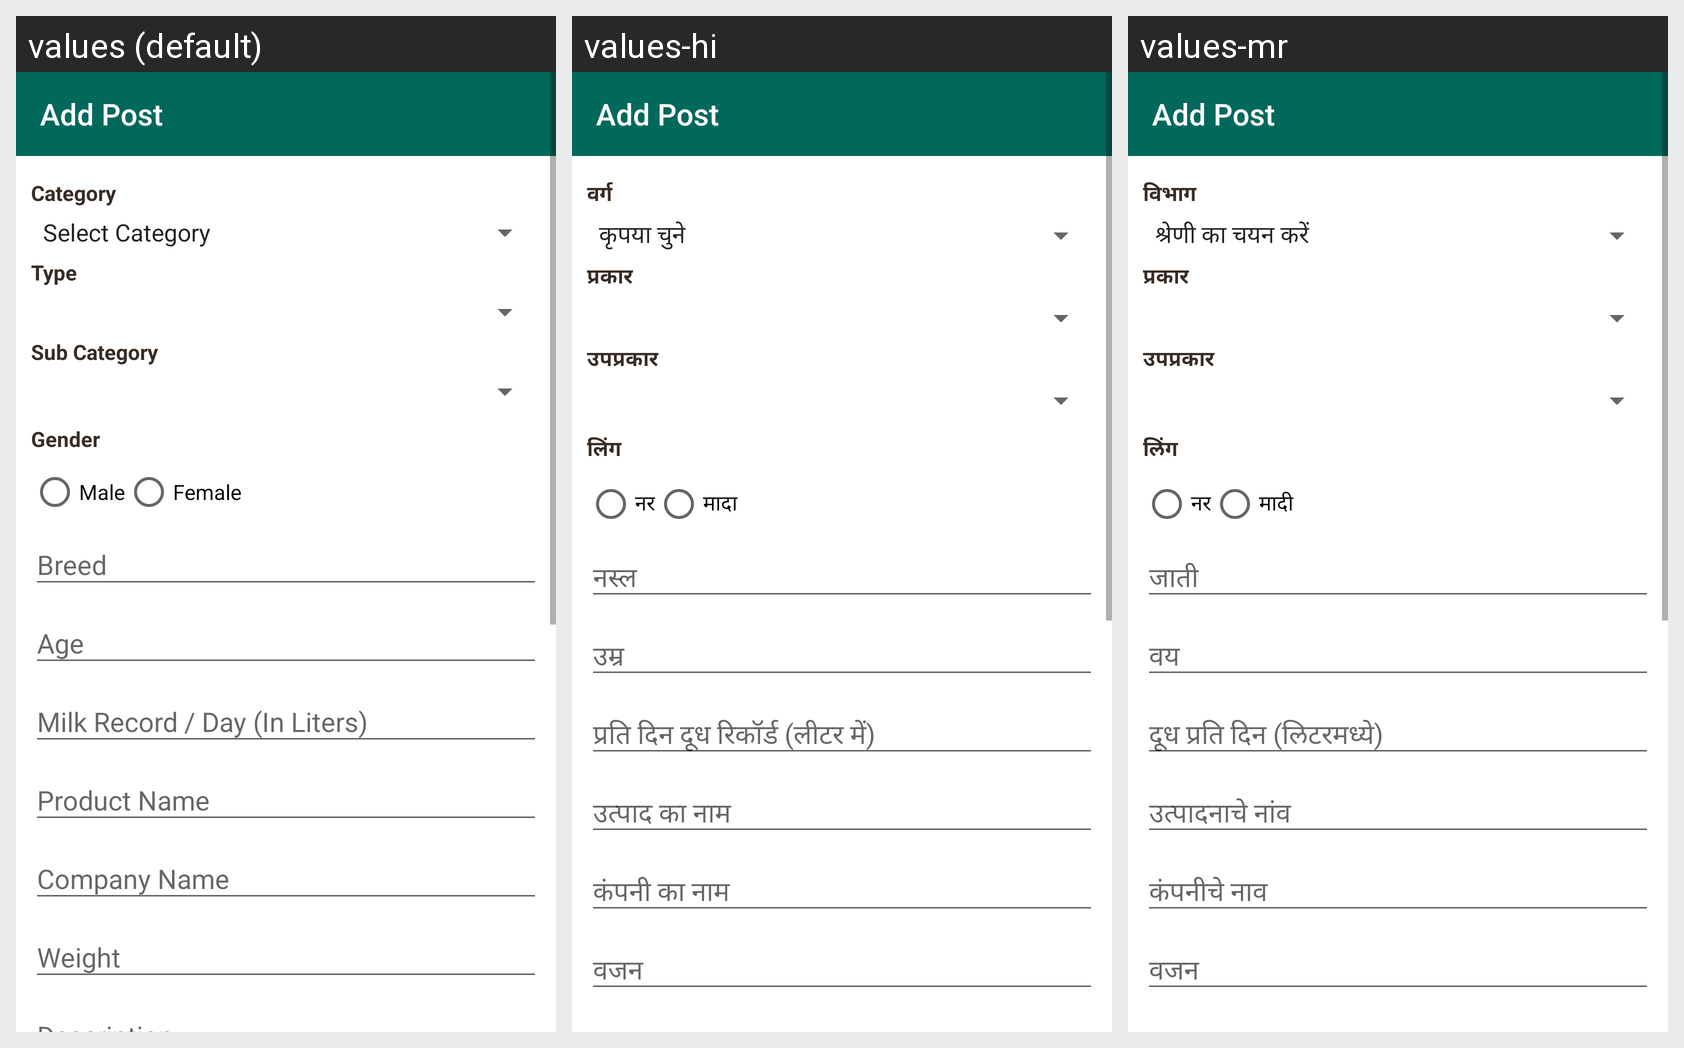

Strings drawn on this Android screen and how each of the app's shown locales translates them:
Android screen res/layout/frag_sell.xml rendered under 3 locales, left to right: values (default), values-hi, values-mr. Device: Nexus 5 (rendered at 1080×1920; each locale shown at half size, 540×960, under a caption strip naming it); theme Base.MyTheme.
Strings drawn on this screen, with the default value and each locale's value (text and hints the layout hard-codes, and strings that could not be matched under every locale, appear in the picture but are not listed):

Category
  values: Category
  values-hi: वर्ग
  values-mr: विभाग

Type
  values: Type
  values-hi: प्रकार
  values-mr: प्रकार

SubCategory
  values: Sub Category
  values-hi: उपप्रकार
  values-mr: उपप्रकार

Gender
  values: Gender
  values-hi: लिंग
  values-mr: लिंग

male
  values: Male
  values-hi: नर
  values-mr: नर

female
  values: Female
  values-hi: मादा
  values-mr: मादी
